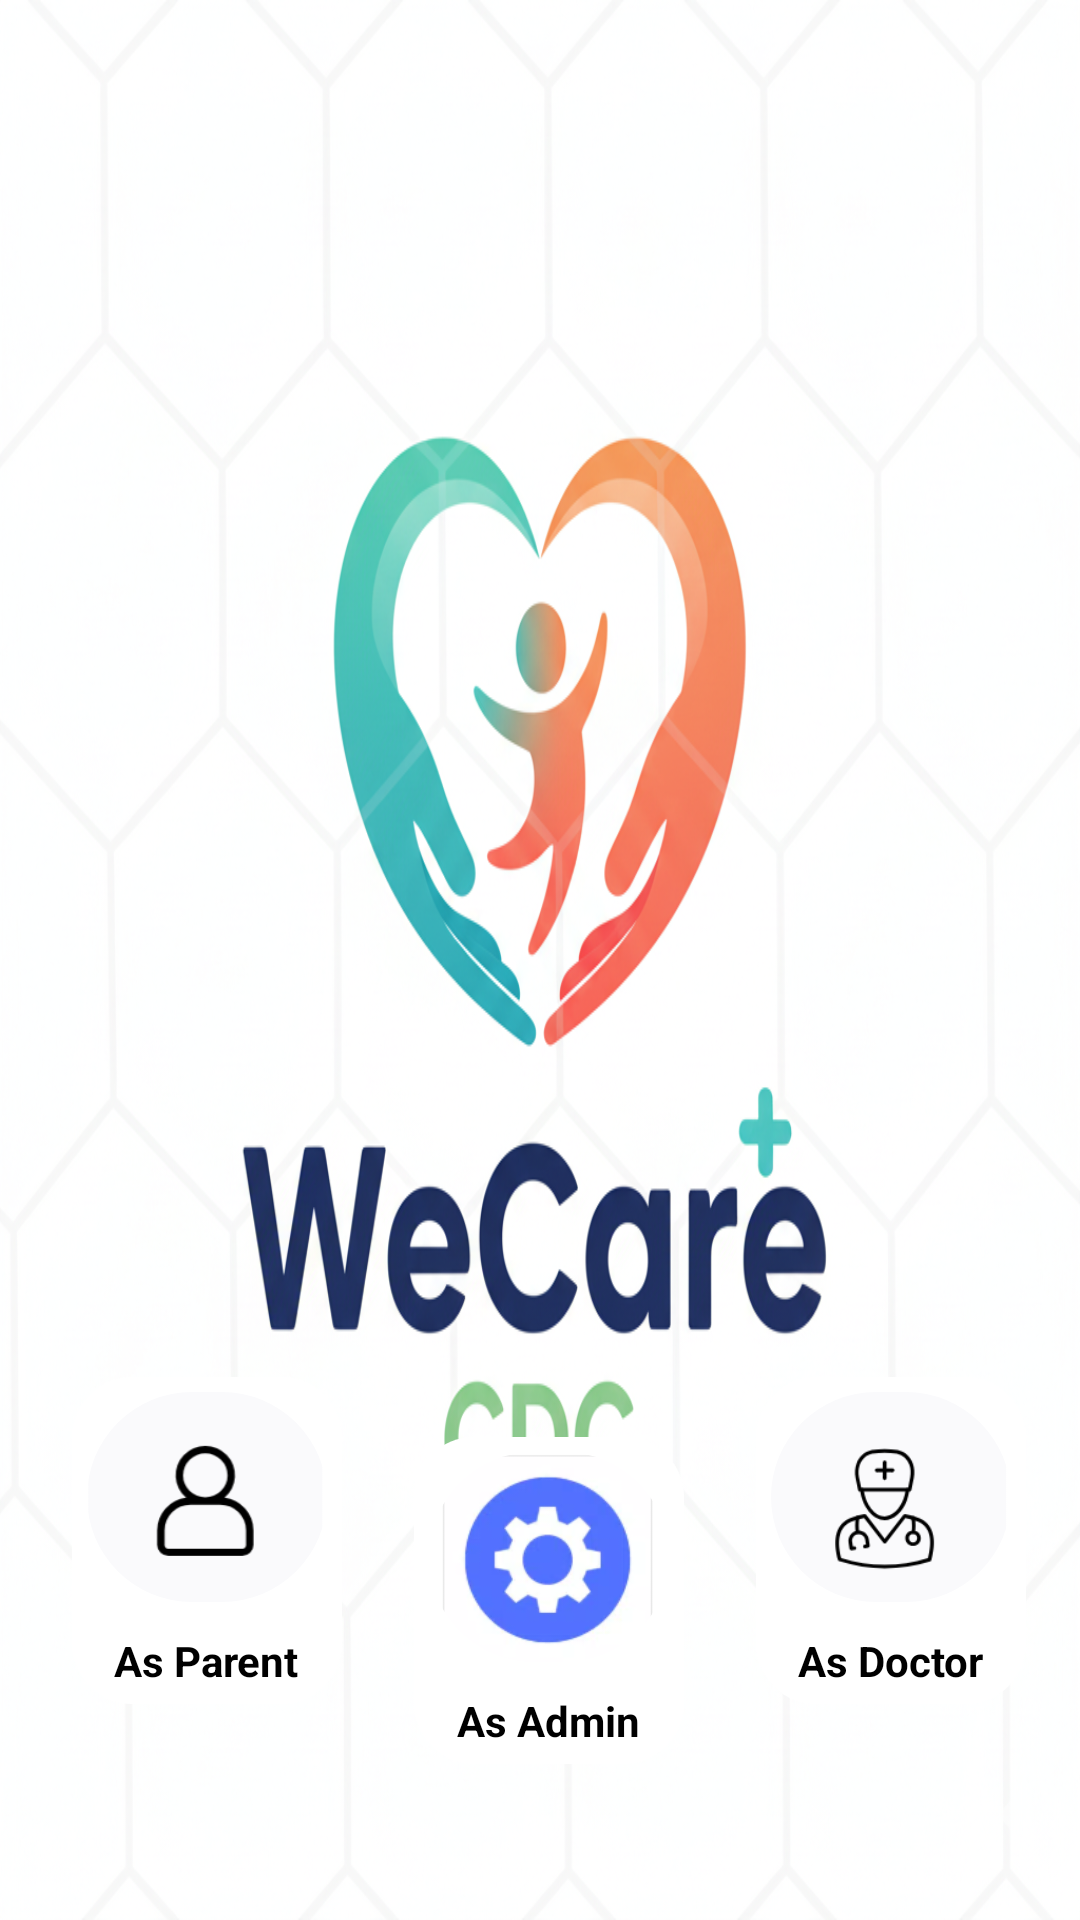

Reconstruct the res/layout file that produces this screen, plus the resources it refers to.
<!-- AndroidManifest.xml: application theme Theme.Hazim_clinic -->
<!-- res/layout/login_activity.xml -->
<?xml version="1.0" encoding="utf-8"?>
<androidx.constraintlayout.widget.ConstraintLayout xmlns:android="http://schemas.android.com/apk/res/android"
    android:layout_width="match_parent"
    android:layout_height="match_parent"
    xmlns:app="http://schemas.android.com/apk/res-auto"
    xmlns:tools="http://schemas.android.com/tools"
    android:orientation="vertical"
    android:background="@drawable/wecare_logo2">































    <LinearLayout
        android:id="@+id/as_parent_login"
        android:layout_width="wrap_content"
        android:layout_height="wrap_content"
        android:layout_alignParentBottom="true"
        android:layout_gravity="center"
        android:layout_marginStart="24dp"
        android:layout_marginEnd="24dp"
        android:layout_marginBottom="72dp"
        android:background="@drawable/white_rounded_box"
        android:gravity="center"
        android:orientation="vertical"
        android:padding="5dp"
        app:layout_constraintBottom_toBottomOf="parent"
        app:layout_constraintEnd_toStartOf="@id/as_admin_login"
        app:layout_constraintStart_toStartOf="parent">


        <com.google.android.material.imageview.ShapeableImageView
            android:id="@+id/profile_icon"
            android:layout_width="80dp"
            android:layout_height="70dp"
            android:background="#000000"
            android:scaleType="centerCrop"
            android:src="@drawable/you_icon"
            app:shapeAppearanceOverlay="@style/Circular" />

        <TextView
            android:layout_width="wrap_content"
            android:layout_height="wrap_content"
            android:layout_gravity="center"
            android:layout_marginTop="10dp"
            android:text="As Parent"
            android:textColor="#000000"
            android:textSize="14sp"
            android:textStyle="bold" />


    </LinearLayout>

    <LinearLayout
        android:id="@+id/as_admin_login"
        android:layout_width="wrap_content"
        android:layout_height="wrap_content"
        android:layout_alignParentBottom="true"
        android:layout_gravity="center"
        android:layout_marginEnd="24dp"
        android:layout_marginBottom="52dp"
        android:background="@drawable/white_rounded_box"
        android:gravity="center"
        android:orientation="vertical"
        android:padding="5dp"
        app:layout_constraintBottom_toBottomOf="parent"
        app:layout_constraintEnd_toStartOf="@+id/as_doctor_login">


        <com.google.android.material.imageview.ShapeableImageView
            android:id="@+id/admin_icon"
            android:layout_width="80dp"
            android:layout_height="70dp"
            android:background="#000000"
            android:scaleType="centerCrop"
            android:src="@drawable/admin_icon"
            app:shapeAppearanceOverlay="@style/Circular" />

        <TextView
            android:layout_width="wrap_content"
            android:layout_height="wrap_content"
            android:layout_gravity="center"
            android:layout_marginTop="10dp"
            android:text="As Admin"
            android:textColor="#000000"
            android:textSize="14sp"
            android:textStyle="bold" />


    </LinearLayout>

    <LinearLayout
        android:id="@+id/as_doctor_login"
        android:layout_width="wrap_content"
        android:layout_height="wrap_content"
        android:layout_alignParentBottom="true"
        android:layout_gravity="center"
        android:layout_marginEnd="24dp"
        android:layout_marginBottom="72dp"
        android:background="@drawable/white_rounded_box"

        android:gravity="center"
        android:orientation="vertical"
        android:padding="5dp"
        app:layout_constraintBottom_toBottomOf="parent"
        app:layout_constraintEnd_toEndOf="parent"
        app:layout_constraintEnd_toStartOf="@id/as_admin_login">


        <com.google.android.material.imageview.ShapeableImageView
            android:id="@+id/doctor_icon"
            android:layout_width="80dp"
            android:layout_height="70dp"
            android:background="#000000"
            android:scaleType="centerCrop"
            android:src="@drawable/doctor_icon"
            app:shapeAppearanceOverlay="@style/Circular" />

        <TextView
            android:layout_width="wrap_content"
            android:layout_height="wrap_content"
            android:layout_gravity="center"
            android:layout_marginTop="10dp"
            android:text="As Doctor"
            android:textColor="#000000"
            android:textSize="14sp"
            android:textStyle="bold" />


    </LinearLayout>

</androidx.constraintlayout.widget.ConstraintLayout>
<!-- resources referenced by this layout -->
<resources>
  <!-- drawable admin_icon: png bitmap (drawable, 18404 bytes) -->
  <!-- drawable doctor_icon: png bitmap (drawable, 6499 bytes) -->
  <!-- drawable wecare_logo2: png bitmap (drawable, 698558 bytes) -->
  <!-- drawable white_rounded_box (drawable) -->
  <?xml version="1.0" encoding="utf-8"?>
  <shape xmlns:android="http://schemas.android.com/apk/res/android">
  
      <corners
  
          android:radius="20dp"/>
      <solid
          android:color="@color/white"/>
  
  
  </shape>
      
  <!-- drawable you_icon: png bitmap (drawable, 4897 bytes) -->
  <style name="Circular" parent="">
          <item name="cornerFamily">rounded</item>
          <item name="cornerSize">50%</item>
      </style>
  <style name="Theme.Hazim_clinic" parent="Base.Theme.Hazim_clinic" />
  <color name="white">#FFFFFFFF</color>
  <style name="Base.Theme.Hazim_clinic" parent="Theme.Material3.DayNight.NoActionBar">
          
          <item name="colorPrimary">@color/primary</item>
          
          <item name="android:statusBarColor">#E7F2F1</item>
  
          
          <item name="android:windowLightStatusBar">true</item>
      </style>
  <color name="primary">#6200EE</color>
</resources>
